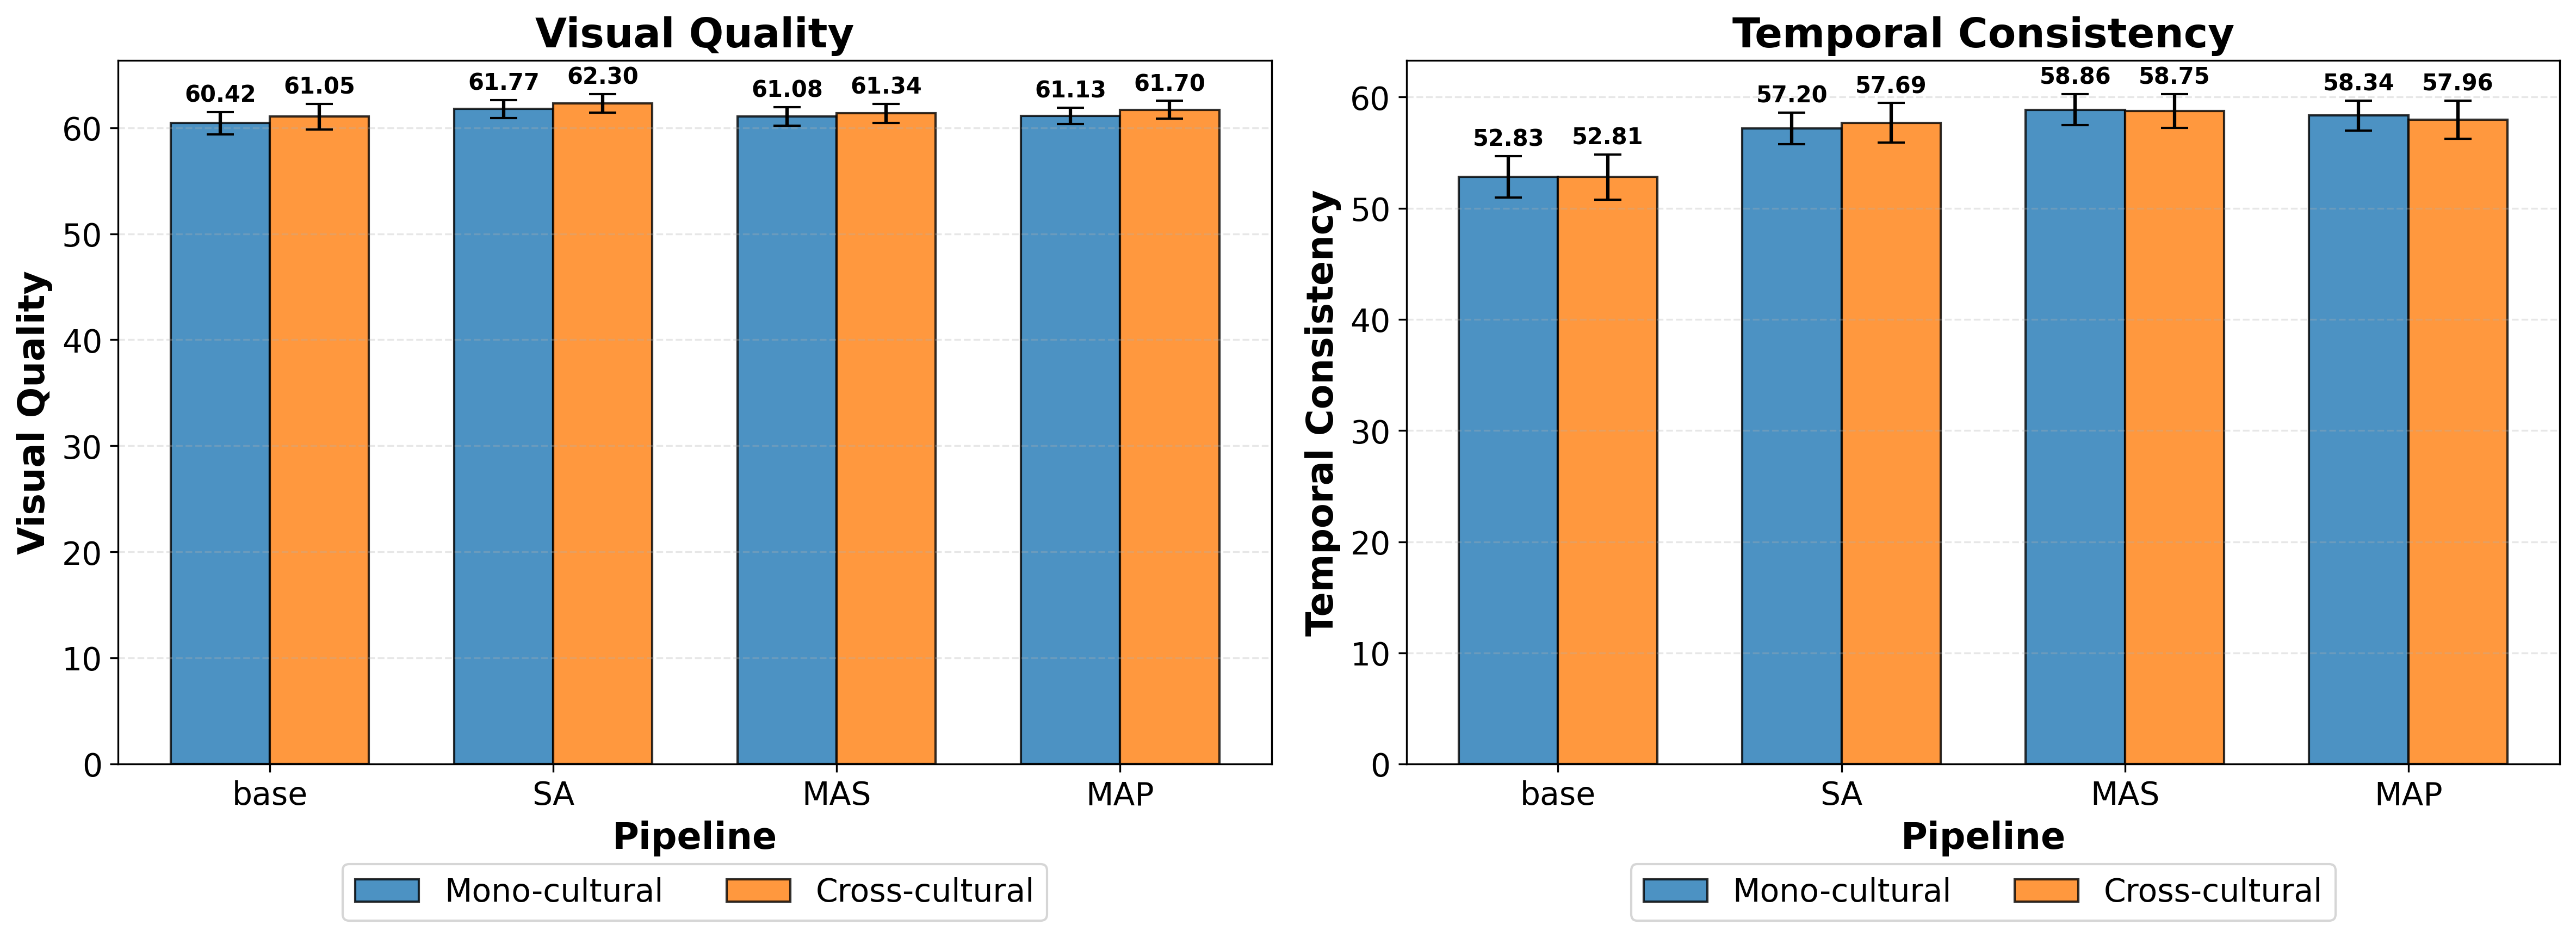

Data behind this chart, as committed beside it:
Pipeline, Scenario, Metric, Mean, CI, Lower, Upper, N
base, mono, Visual_Quality, 60.42, 1.07, 59.35, 61.49, 139
base, mono, Temporal_Consistency, 52.83, 1.876, 50.95, 54.7, 139
base, cross, Visual_Quality, 61.05, 1.217, 59.83, 62.27, 104
base, cross, Temporal_Consistency, 52.81, 2.044, 50.76, 54.85, 104
SA, mono, Visual_Quality, 61.77, 0.8388, 60.93, 62.61, 139
SA, mono, Temporal_Consistency, 57.2, 1.419, 55.79, 58.62, 139
SA, cross, Visual_Quality, 62.3, 0.8819, 61.41, 63.18, 104
SA, cross, Temporal_Consistency, 57.69, 1.771, 55.92, 59.46, 104
MAS, mono, Visual_Quality, 61.08, 0.8802, 60.2, 61.96, 139
MAS, mono, Temporal_Consistency, 58.86, 1.399, 57.46, 60.26, 139
MAS, cross, Visual_Quality, 61.34, 0.9233, 60.42, 62.27, 104
MAS, cross, Temporal_Consistency, 58.75, 1.533, 57.21, 60.28, 104
MAP, mono, Visual_Quality, 61.13, 0.7678, 60.36, 61.9, 139
MAP, mono, Temporal_Consistency, 58.34, 1.347, 57, 59.69, 139
MAP, cross, Visual_Quality, 61.7, 0.8461, 60.85, 62.54, 104
MAP, cross, Temporal_Consistency, 57.96, 1.707, 56.25, 59.67, 104
